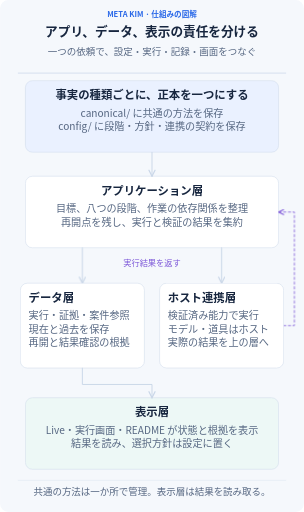
t = 0.00 s
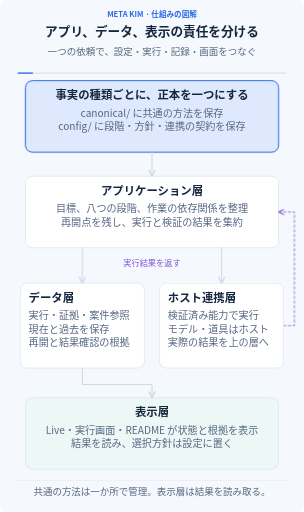
t = 1.79 s
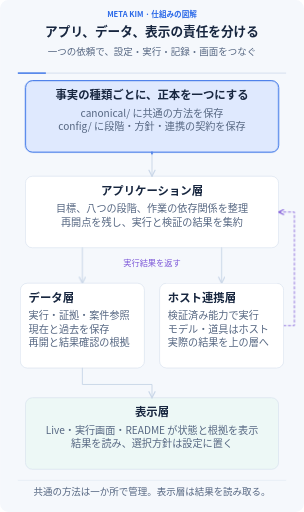
t = 3.34 s
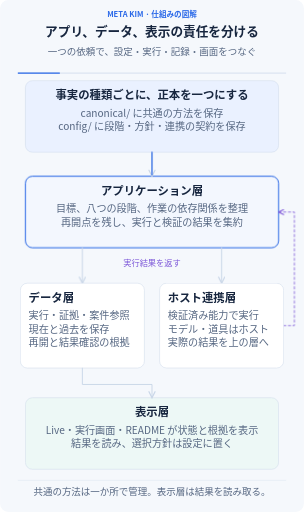
t = 5.01 s
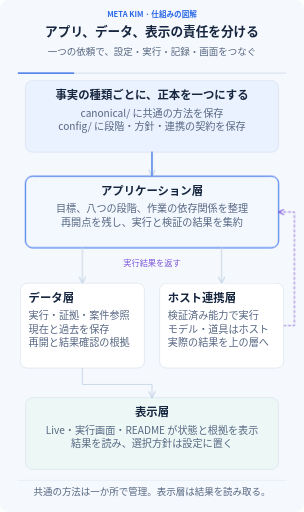
t = 6.72 s
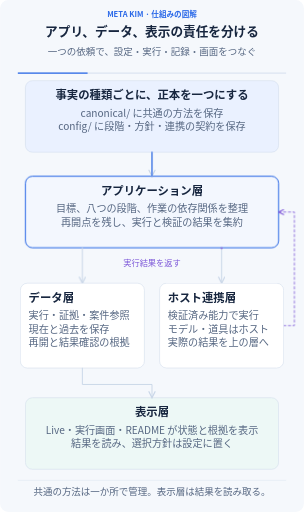
t = 8.32 s

The animated SVG that drew these frames (rendered in a browser with its animation timeline set to each time). Animation: 21 CSS @keyframes rules; frames cover the first 8.32 s, repeats indefinitely.

<svg xmlns="http://www.w3.org/2000/svg" width="960" height="1618" viewBox="0 0 960 1618" role="img" aria-labelledby="title description" lang="ja-JP" xml:lang="ja-JP">
<title id="title">アプリ、データ、表示の責任を分ける</title><desc id="description">一つの依頼で、設定・実行・記録・画面をつなぐ 文字と関係は常に表示します。アニメーションは入力の受け渡し、進捗、成果の保存を示します。動作を止めても全体を読めます。 共通の方法は一か所で管理。表示層は結果を読み取る。</desc>
<defs><marker id="arrow" viewBox="0 0 10 10" refX="9" refY="5" markerWidth="8" markerHeight="8" orient="auto-start-reverse"><path d="M1 1L9 5L1 9" fill="none" stroke="#cad7e8" stroke-width="1.6" stroke-linecap="round"/></marker><marker id="back-arrow" viewBox="0 0 10 10" refX="9" refY="5" markerWidth="8" markerHeight="8" orient="auto"><path d="M1 1L9 5L1 9" fill="none" stroke="#7c56d8" stroke-width="1.6" stroke-linecap="round"/></marker></defs>
<style>text{font-family:"Noto Sans CJK JP","Yu Gothic",Arial,sans-serif}.clock{stroke-dasharray:1;stroke-dashoffset:0;animation:clock 32s linear infinite}@keyframes clock{from{stroke-dashoffset:1}to{stroke-dashoffset:0}}@keyframes m0{0%,1%{opacity:0}2.2%,11.8%{opacity:1}13%,100%{opacity:0}}.m0{opacity:0;animation:m0 32s ease-in-out infinite}
@keyframes m1{0%,13%{opacity:0}14.5%,100%{opacity:1}}.m1{opacity:1;animation:m1 32s ease-in-out infinite}
@keyframes m2{0%,1%{transform:scaleX(0)}13%,100%{transform:scaleX(1)}}.m2{transform:scaleX(1);transform-box:fill-box;transform-origin:left center;animation:m2 32s ease-in-out infinite}
@keyframes m3{0%,14.000000000000002%{opacity:0}15.200000000000001%,26.800000000000004%{opacity:1}28.000000000000004%,100%{opacity:0}}.m3{opacity:0;animation:m3 32s ease-in-out infinite}
@keyframes m4{0%,28.000000000000004%{opacity:0}29.500000000000004%,100%{opacity:1}}.m4{opacity:1;animation:m4 32s ease-in-out infinite}
@keyframes m5{0%,14.000000000000002%{transform:scaleX(0)}28.000000000000004%,100%{transform:scaleX(1)}}.m5{transform:scaleX(1);transform-box:fill-box;transform-origin:left center;animation:m5 32s ease-in-out infinite}
@keyframes m6{0%,9%{stroke-dashoffset:1;opacity:0}10%{opacity:1}17%,100%{stroke-dashoffset:0;opacity:.8}}.m6{stroke-dashoffset:0;opacity:.65;animation:m6 32s ease-in-out infinite}
@keyframes m7{0%,25%{stroke-dashoffset:1;opacity:0}26%{opacity:1}35%,100%{stroke-dashoffset:0;opacity:.8}}.m7{stroke-dashoffset:0;opacity:.65;animation:m7 32s ease-in-out infinite}
@keyframes m8{0%,41%{stroke-dashoffset:1;opacity:0}42%{opacity:1}55.00000000000001%,100%{stroke-dashoffset:0;opacity:.8}}.m8{stroke-dashoffset:0;opacity:.65;animation:m8 32s ease-in-out infinite}
@keyframes m9{0%,56.00000000000001%{stroke-dashoffset:1;opacity:0}57.00000000000001%{opacity:1}65%,100%{stroke-dashoffset:0;opacity:.8}}.m9{stroke-dashoffset:0;opacity:.65;animation:m9 32s ease-in-out infinite}
@keyframes m10{0%,61%{opacity:0}62.2%,74.8%{opacity:1}76%,100%{opacity:0}}.m10{opacity:0;animation:m10 32s ease-in-out infinite}
@keyframes m11{0%,76%{opacity:0}77.5%,100%{opacity:1}}.m11{opacity:1;animation:m11 32s ease-in-out infinite}
@keyframes m12{0%,61%{transform:scaleX(0)}76%,100%{transform:scaleX(1)}}.m12{transform:scaleX(1);transform-box:fill-box;transform-origin:left center;animation:m12 32s ease-in-out infinite}
@keyframes m13{0%,31%{opacity:0}32.2%,46.8%{opacity:1}48%,100%{opacity:0}}.m13{opacity:0;animation:m13 32s ease-in-out infinite}
@keyframes m14{0%,48%{opacity:0}49.5%,100%{opacity:1}}.m14{opacity:1;animation:m14 32s ease-in-out infinite}
@keyframes m15{0%,31%{transform:scaleX(0)}48%,100%{transform:scaleX(1)}}.m15{transform:scaleX(1);transform-box:fill-box;transform-origin:left center;animation:m15 32s ease-in-out infinite}
@keyframes m16{0%,78%{opacity:0}79.2%,93.8%{opacity:1}95%,100%{opacity:0}}.m16{opacity:0;animation:m16 32s ease-in-out infinite}
@keyframes m17{0%,95%{opacity:0}96.5%,100%{opacity:1}}.m17{opacity:1;animation:m17 32s ease-in-out infinite}
@keyframes m18{0%,78%{transform:scaleX(0)}95%,100%{transform:scaleX(1)}}.m18{transform:scaleX(1);transform-box:fill-box;transform-origin:left center;animation:m18 32s ease-in-out infinite}
@keyframes m19{0%,72%{stroke-dashoffset:1;opacity:0}73%{opacity:1}83%,100%{stroke-dashoffset:0;opacity:.8}}.m19{stroke-dashoffset:0;opacity:.65;animation:m19 32s ease-in-out infinite}@media(prefers-reduced-motion:reduce){*{animation:none!important}.focus,.clock{display:none}.completed{opacity:1}.progress{transform:scaleX(1)}.transfer{stroke-dashoffset:0;opacity:.45}}</style>
<rect width="960" height="1618" rx="26" fill="#f5f8fc"/>
<text x="480" y="53" font-size="24" font-weight="700" fill="#2968e8" text-anchor="middle"><tspan x="480" dy="0">META KIM · 仕組みの図解</tspan></text>
<text x="480" y="113" font-size="40" font-weight="750" fill="#17263f" text-anchor="middle"><tspan x="480" dy="0">アプリ、データ、表示の責任を分ける</tspan></text>
<text x="480" y="175" font-size="30" font-weight="450" fill="#566782" text-anchor="middle"><tspan x="480" dy="0">一つの依頼で、設定・実行・記録・画面をつなぐ</tspan></text>
<path d="M56 231H904" stroke="#dce5f2" stroke-width="4"/><path class="clock" pathLength="1" d="M56 231H904" stroke="#2968e8" stroke-width="4"/>
<g class="node" data-label="事実の種類ごとに、正本を一つにする" data-box="80,255,800,226"><rect x="80" y="255" width="800" height="226" rx="22" fill="#eaf1ff" stroke="#cad7e8" stroke-width="1.5"/><rect class="focus m0" x="80" y="255" width="800" height="226" rx="22" fill="#2968e8" fill-opacity=".055" stroke="#2968e8" stroke-width="3"/><text x="480" y="313" font-size="36" font-weight="700" fill="#17263f" text-anchor="middle"><tspan x="480" dy="0">事実の種類ごとに、正本を一つにする</tspan></text><text x="480" y="369" font-size="32" font-weight="450" fill="#566782" text-anchor="middle"><tspan x="480" dy="0">canonical/ に共通の方法を保存</tspan><tspan x="480" dy="42">config/ に段階・方針・連携の契約を保存</tspan></text></g>
<g class="node" data-label="アプリケーション層" data-box="80,557,800,226"><rect x="80" y="557" width="800" height="226" rx="22" fill="#fff" stroke="#cad7e8" stroke-width="1.5"/><rect class="focus m3" x="80" y="557" width="800" height="226" rx="22" fill="#2968e8" fill-opacity=".055" stroke="#2968e8" stroke-width="3"/><text x="480" y="615" font-size="36" font-weight="700" fill="#17263f" text-anchor="middle"><tspan x="480" dy="0">アプリケーション層</tspan></text><text x="480" y="671" font-size="32" font-weight="450" fill="#566782" text-anchor="middle"><tspan x="480" dy="0">目標、八つの段階、作業の依存関係を整理</tspan><tspan x="480" dy="42">再開点を残し、実行と検証の結果を集約</tspan></text></g>
<path d="M480 481V557" fill="none" stroke="#cad7e8" stroke-width="3" stroke-linecap="round" stroke-linejoin="round" marker-end="url(#arrow)"/><path class="transfer m6" pathLength="1" d="M480 481V557" fill="none" stroke="#2968e8" stroke-width="4.5" stroke-dasharray="1" stroke-linecap="round" stroke-linejoin="round"/>
<path d="M700 783V895" fill="none" stroke="#cad7e8" stroke-width="3" stroke-linecap="round" stroke-linejoin="round" marker-end="url(#arrow)"/><path class="transfer m7" pathLength="1" d="M700 783V895" fill="none" stroke="#7c56d8" stroke-width="4.5" stroke-dasharray="1" stroke-linecap="round" stroke-linejoin="round"/>
<path d="M896 1029H930V670H880" fill="none" stroke="#7c56d8" stroke-width="2.5" stroke-linecap="round" stroke-linejoin="round" stroke-dasharray="7 8" marker-end="url(#back-arrow)"/><path class="transfer m8" pathLength="1" d="M896 1029H930V670H880" fill="none" stroke="#7c56d8" stroke-width="4.5" stroke-dasharray="1" stroke-linecap="round" stroke-linejoin="round"/>
<path d="M260 783V895" fill="none" stroke="#cad7e8" stroke-width="3" stroke-linecap="round" stroke-linejoin="round" marker-end="url(#arrow)"/><path class="transfer m9" pathLength="1" d="M260 783V895" fill="none" stroke="#0d9488" stroke-width="4.5" stroke-dasharray="1" stroke-linecap="round" stroke-linejoin="round"/>
<text x="480" y="842" font-size="26" font-weight="450" fill="#7c56d8" text-anchor="middle"><tspan x="480" dy="0">実行結果を返す</tspan></text>
<g class="node" data-label="データ層" data-box="64,895,392,268"><rect x="64" y="895" width="392" height="268" rx="22" fill="#fff" stroke="#cad7e8" stroke-width="1.5"/><rect class="focus m10" x="64" y="895" width="392" height="268" rx="22" fill="#0d9488" fill-opacity=".055" stroke="#0d9488" stroke-width="3"/><text x="90" y="953" font-size="36" font-weight="700" fill="#17263f" text-anchor="start"><tspan x="90" dy="0">データ層</tspan></text><text x="90" y="1009" font-size="32" font-weight="450" fill="#566782" text-anchor="start"><tspan x="90" dy="0">実行・証拠・案件参照</tspan><tspan x="90" dy="42">現在と過去を保存</tspan><tspan x="90" dy="42">再開と結果確認の根拠</tspan></text></g>
<g class="node" data-label="ホスト連携層" data-box="504,895,392,268"><rect x="504" y="895" width="392" height="268" rx="22" fill="#fff" stroke="#cad7e8" stroke-width="1.5"/><rect class="focus m13" x="504" y="895" width="392" height="268" rx="22" fill="#7c56d8" fill-opacity=".055" stroke="#7c56d8" stroke-width="3"/><text x="530" y="953" font-size="36" font-weight="700" fill="#17263f" text-anchor="start"><tspan x="530" dy="0">ホスト連携層</tspan></text><text x="530" y="1009" font-size="32" font-weight="450" fill="#566782" text-anchor="start"><tspan x="530" dy="0">検証済み能力で実行</tspan><tspan x="530" dy="42">モデル・道具はホスト</tspan><tspan x="530" dy="42">実際の結果を上の層へ</tspan></text></g>
<g class="node" data-label="表示層" data-box="80,1257,800,226"><rect x="80" y="1257" width="800" height="226" rx="22" fill="#edf8f6" stroke="#cad7e8" stroke-width="1.5"/><rect class="focus m16" x="80" y="1257" width="800" height="226" rx="22" fill="#0d9488" fill-opacity=".055" stroke="#0d9488" stroke-width="3"/><text x="480" y="1315" font-size="36" font-weight="700" fill="#17263f" text-anchor="middle"><tspan x="480" dy="0">表示層</tspan></text><text x="480" y="1371" font-size="32" font-weight="450" fill="#566782" text-anchor="middle"><tspan x="480" dy="0">Live・実行画面・README が状態と根拠を表示</tspan><tspan x="480" dy="42">結果を読み、選択方針は設定に置く</tspan></text></g>
<path d="M260 1163V1215H480V1257" fill="none" stroke="#cad7e8" stroke-width="3" stroke-linecap="round" stroke-linejoin="round" marker-end="url(#arrow)"/><path class="transfer m19" pathLength="1" d="M260 1163V1215H480V1257" fill="none" stroke="#0d9488" stroke-width="4.5" stroke-dasharray="1" stroke-linecap="round" stroke-linejoin="round"/>
<path d="M56 1518H904" stroke="#cad7e8"/>
<text x="480" y="1565" font-size="30" font-weight="450" fill="#566782" text-anchor="middle"><tspan x="480" dy="0">共通の方法は一か所で管理。表示層は結果を読み取る。</tspan></text>
</svg>
